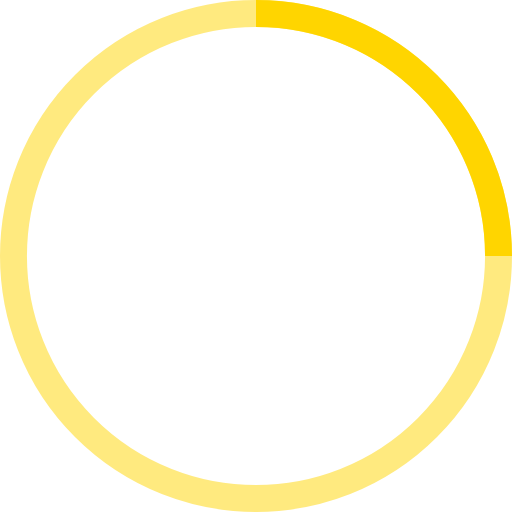
t = 0.00 s
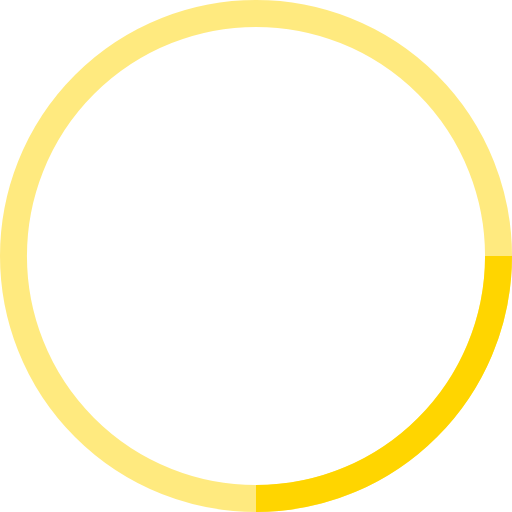
t = 0.25 s
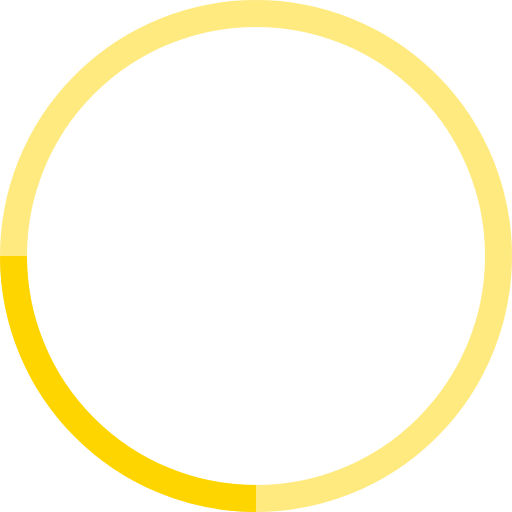
t = 0.50 s
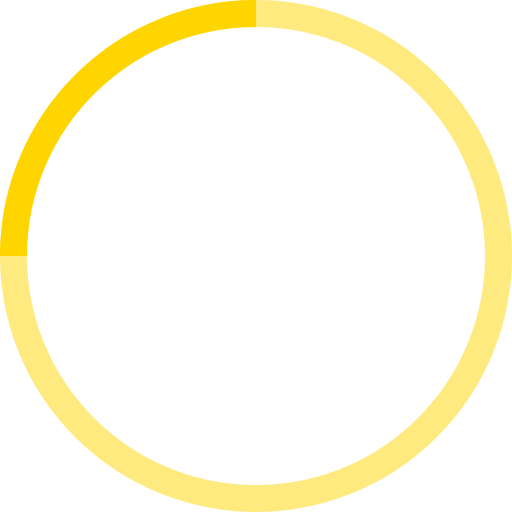
t = 0.75 s

The animated SVG that drew these frames (rendered in a browser with its animation timeline set to each time). Animation: 1 SMIL element (animateTransform=1); one cycle of 1.00 s, repeats indefinitely.

<!-- By Sam Herbert (@sherb), for everyone. More @ http://goo.gl/7AJzbL -->
<svg width="35" height="35" viewBox="0 0 38 38" xmlns="http://www.w3.org/2000/svg" stroke="#ffd500">
    <g fill="none" fill-rule="evenodd">
        <g transform="translate(1 1)" stroke-width="2">
            <circle stroke-opacity=".5" cx="18" cy="18" r="18"/>
            <path d="M36 18c0-9.94-8.06-18-18-18">
                <animateTransform
                    attributeName="transform"
                    type="rotate"
                    from="0 18 18"
                    to="360 18 18"
                    dur="1s"
                    repeatCount="indefinite"/>
            </path>
        </g>
    </g>
</svg>
